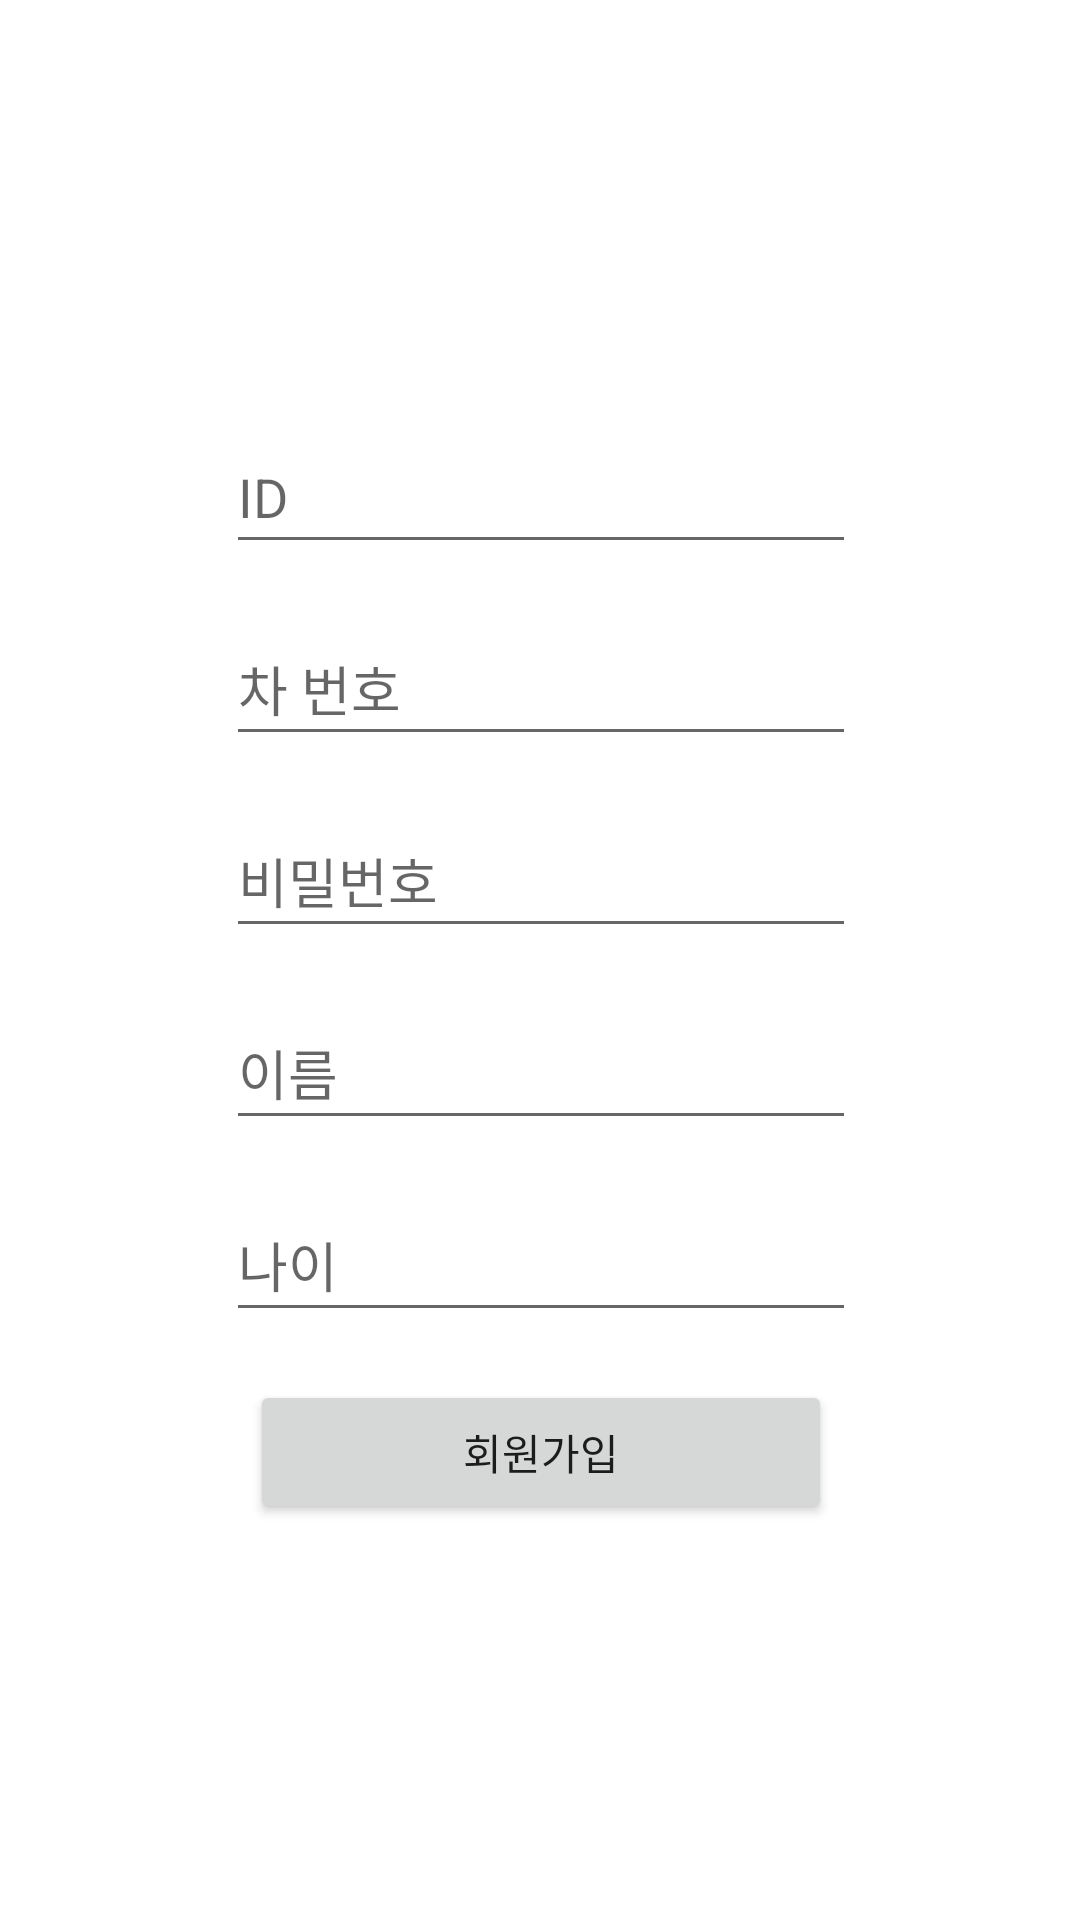

Produce the Android XML layout that renders to this screen, including the resource entries it uses.
<!-- AndroidManifest.xml: application theme Theme.Parking_system -->
<!-- res/layout/activity_register.xml -->
<?xml version="1.0" encoding="utf-8"?>
<androidx.constraintlayout.widget.ConstraintLayout xmlns:android="http://schemas.android.com/apk/res/android"
    xmlns:app="http://schemas.android.com/apk/res-auto"
    xmlns:tools="http://schemas.android.com/tools"
    android:layout_width="match_parent"
    android:layout_height="match_parent">

    <EditText
        android:id="@+id/et_name"
        android:layout_width="wrap_content"
        android:layout_height="wrap_content"
        android:layout_marginStart="8dp"
        android:layout_marginTop="16dp"
        android:layout_marginEnd="8dp"
        android:ems="10"
        android:hint="이름"
        android:inputType="textPersonName"
        android:minHeight="48dp"
        app:layout_constraintEnd_toEndOf="@+id/et_pass"
        app:layout_constraintStart_toStartOf="@+id/et_pass"
        app:layout_constraintTop_toBottomOf="@+id/et_pass"
        tools:ignore="DuplicateClickableBoundsCheck" />

    <EditText
        android:id="@+id/et_carnum"
        android:layout_width="wrap_content"
        android:layout_height="wrap_content"
        android:layout_marginStart="8dp"
        android:layout_marginTop="16dp"
        android:layout_marginEnd="8dp"
        android:ems="10"
        android:hint="차 번호"
        android:inputType="textPersonName"
        android:minHeight="48dp"
        app:layout_constraintEnd_toEndOf="parent"
        app:layout_constraintHorizontal_bias="0.502"
        app:layout_constraintStart_toStartOf="parent"
        app:layout_constraintTop_toBottomOf="@+id/et_id" />

    <EditText
        android:id="@+id/et_pass"
        android:layout_width="wrap_content"
        android:layout_height="wrap_content"
        android:layout_marginStart="8dp"
        android:layout_marginTop="16dp"
        android:layout_marginEnd="8dp"
        android:ems="10"
        android:hint="비밀번호"
        android:inputType="textPersonName"
        android:minHeight="48dp"
        app:layout_constraintEnd_toEndOf="@+id/et_carnum"
        app:layout_constraintStart_toStartOf="@+id/et_carnum"
        app:layout_constraintTop_toBottomOf="@+id/et_carnum"
        tools:ignore="TextContrastCheck" />


    <EditText
        android:id="@+id/et_age"
        android:layout_width="wrap_content"
        android:layout_height="wrap_content"
        android:layout_marginStart="8dp"
        android:layout_marginTop="16dp"
        android:layout_marginEnd="8dp"
        android:ems="10"
        android:hint="나이"
        android:inputType="textPersonName"
        android:minHeight="48dp"
        app:layout_constraintEnd_toEndOf="@+id/et_name"
        app:layout_constraintStart_toStartOf="@+id/et_name"
        app:layout_constraintTop_toBottomOf="@+id/et_name" />

    <Button
        android:id="@+id/btn_register"
        android:layout_width="0dp"
        android:layout_height="wrap_content"
        android:layout_marginStart="8dp"
        android:layout_marginTop="16dp"
        android:layout_marginEnd="8dp"
        android:text="회원가입"
        app:layout_constraintEnd_toEndOf="@+id/et_age"
        app:layout_constraintStart_toStartOf="@+id/et_age"
        app:layout_constraintTop_toBottomOf="@+id/et_age" />

    <EditText
        android:id="@+id/et_id"
        android:layout_width="wrap_content"
        android:layout_height="wrap_content"
        android:layout_marginTop="140dp"
        android:ems="10"
        android:hint="ID"
        android:inputType="textPersonName"
        android:minHeight="48dp"
        app:layout_constraintBottom_toTopOf="@+id/et_carnum"
        app:layout_constraintEnd_toEndOf="@+id/et_carnum"
        app:layout_constraintStart_toStartOf="@+id/et_carnum"
        app:layout_constraintTop_toTopOf="parent" />


</androidx.constraintlayout.widget.ConstraintLayout>
<!-- resources referenced by this layout -->
<resources>
  <style name="Theme.Parking_system" parent="Theme.MaterialComponents.DayNight.DarkActionBar">
          
          <item name="colorPrimary">@color/purple_500</item>
          <item name="colorPrimaryVariant">@color/purple_700</item>
          <item name="colorOnPrimary">@color/white</item>
          
          <item name="colorSecondary">@color/teal_200</item>
          <item name="colorSecondaryVariant">@color/teal_700</item>
          <item name="colorOnSecondary">@color/black</item>
          
          <item name="android:statusBarColor" tools:targetApi="l">?attr/colorPrimaryVariant</item>
          
      </style>
  <!-- not gathered from this repository: default colours our renderer supplied (Android Studio template values) -->
  <color name="purple_500">#FF6200EE</color>
  <color name="purple_700">#FF3700B3</color>
  <color name="teal_200">#FF03DAC5</color>
  <color name="teal_700">#FF018786</color>
  <color name="black">#FF000000</color>
  <color name="white">#FFFFFFFF</color>
</resources>
